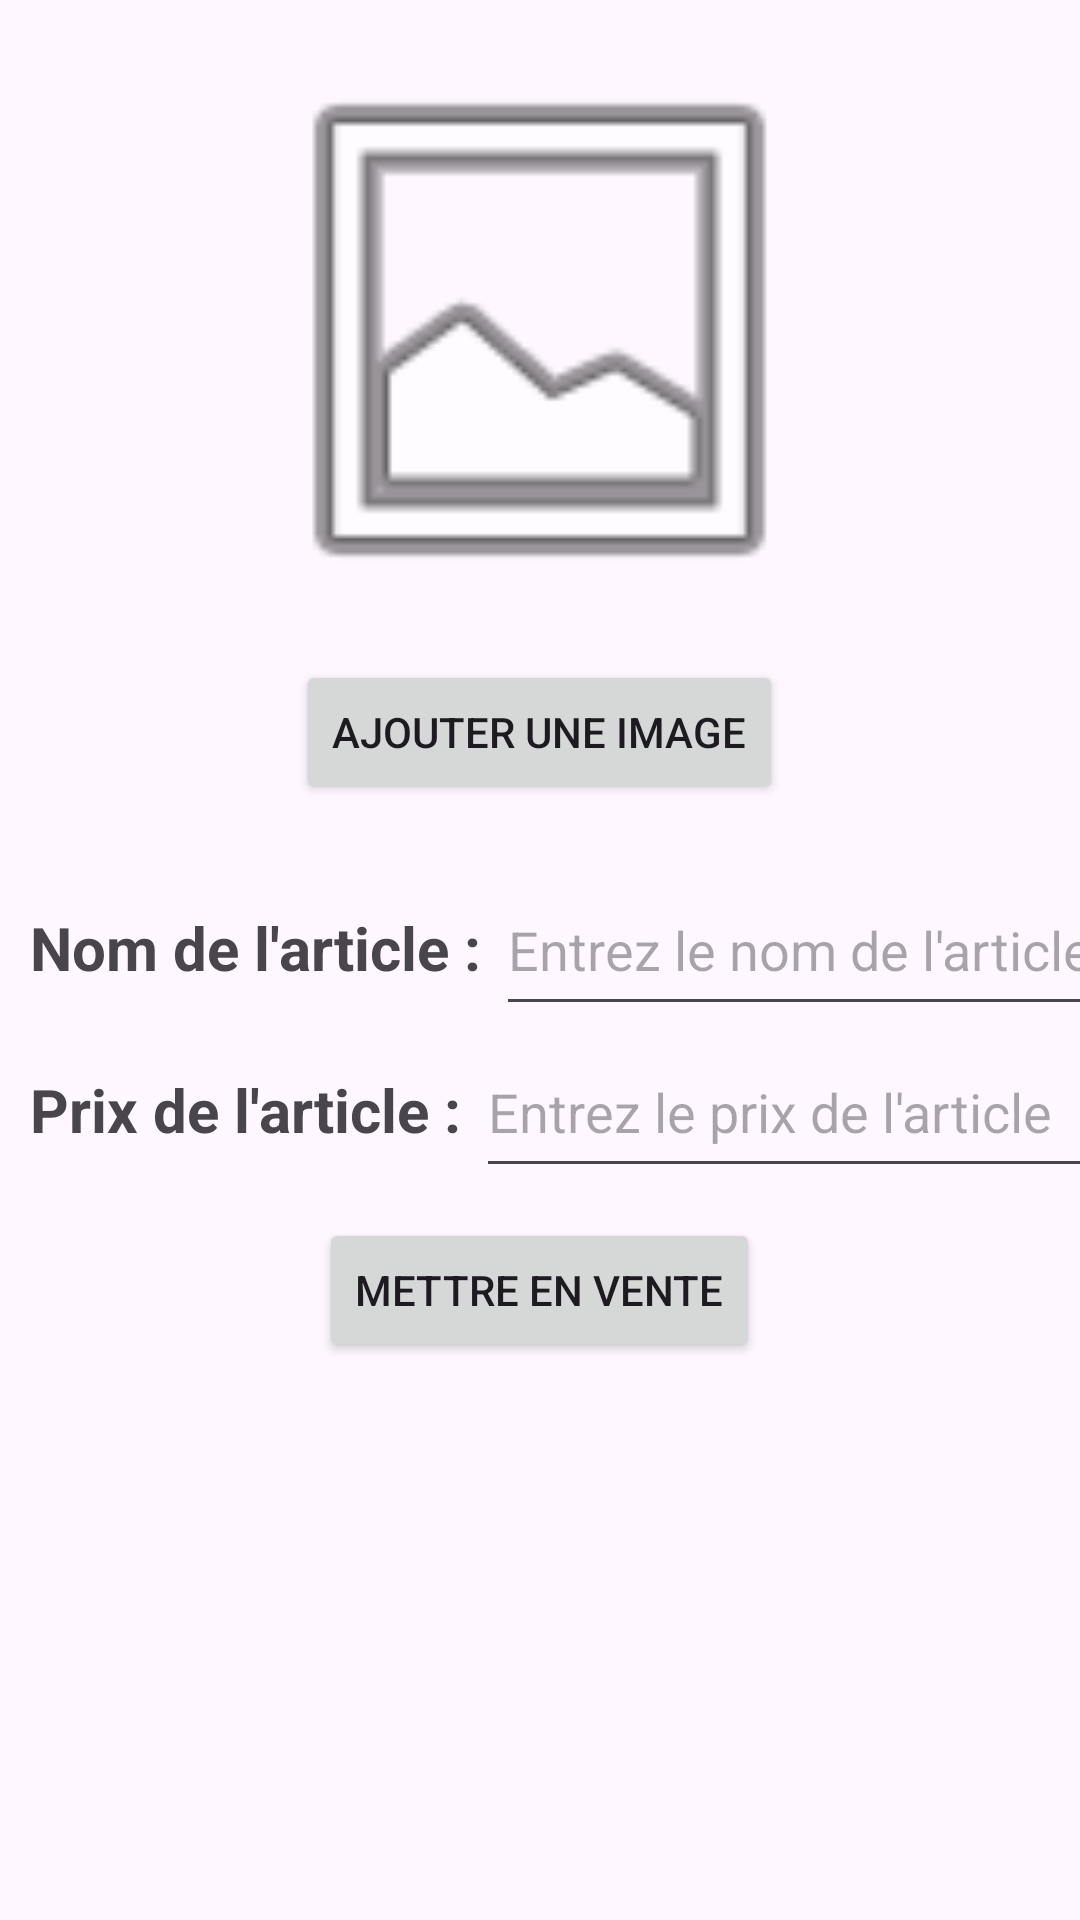

Write the Android layout XML for this screen, with the resource values it uses.
<!-- AndroidManifest.xml: application theme Theme.Material3.Light -->
<!-- res/layout/fragment_add_article.xml -->
<?xml version="1.0" encoding="utf-8"?>
<ScrollView xmlns:android="http://schemas.android.com/apk/res/android"
    xmlns:app="http://schemas.android.com/apk/res-auto"
    xmlns:tools="http://schemas.android.com/tools"
    android:layout_width="match_parent"
    android:layout_height="match_parent"
    tools:context=".MainActivity">

    <LinearLayout
        android:layout_width="match_parent"
        android:layout_height="match_parent"
        android:orientation="vertical">

        <ImageView
            android:id="@+id/articleImageSelected"
            android:layout_width="247dp"
            android:layout_height="200dp"
            android:layout_gravity="center"
            android:layout_marginTop="10dp"
            app:srcCompat="@android:drawable/ic_menu_gallery" />


        <Button
            android:id="@+id/btnAddImage"
            android:layout_width="wrap_content"
            android:layout_height="wrap_content"
            android:layout_marginTop="10dp"
            android:layout_gravity="center"
            android:text="Ajouter une image" />

        <LinearLayout
            android:layout_width="match_parent"
            android:layout_height="wrap_content"
            android:layout_marginTop="20dp"
            android:orientation="horizontal">

            <TextView
                android:layout_width="wrap_content"
                android:layout_height="wrap_content"

                android:layout_marginLeft="10dp"
                android:layout_marginRight="5dp"
                android:text="Nom de l'article :"
                android:textSize="20sp"
                android:textStyle="bold" />

            <EditText
                android:id="@+id/articleNameAdd"
                android:layout_width="248dp"
                android:layout_height="54dp"
                android:ems="10"
                android:hint="Entrez le nom de l'article"
                android:inputType="textShortMessage" />

        </LinearLayout>

        <LinearLayout
            android:layout_width="match_parent"
            android:layout_height="wrap_content"
            android:layout_marginTop="0dp"
            android:orientation="horizontal">

            <TextView
                android:layout_width="wrap_content"
                android:layout_height="wrap_content"
                android:layout_marginLeft="10dp"
                android:layout_marginRight="5dp"
                android:text="Prix de l'article :"
                android:textSize="20sp"
                android:textStyle="bold" />

            <EditText
                android:id="@+id/articlePriceAdd"
                android:layout_width="248dp"
                android:layout_height="54dp"
                android:ems="10"
                android:hint="Entrez le prix de l'article"
                android:inputType="numberDecimal" />

        </LinearLayout>

        <Button
            android:id="@+id/btnInsertArticle"
            android:layout_width="wrap_content"
            android:layout_height="wrap_content"
            android:layout_gravity="center"
            android:layout_marginTop="10dp"
            android:text="Mettre en vente" />



    </LinearLayout>

</ScrollView>
<!-- resources referenced by this layout -->
<resources>

</resources>
